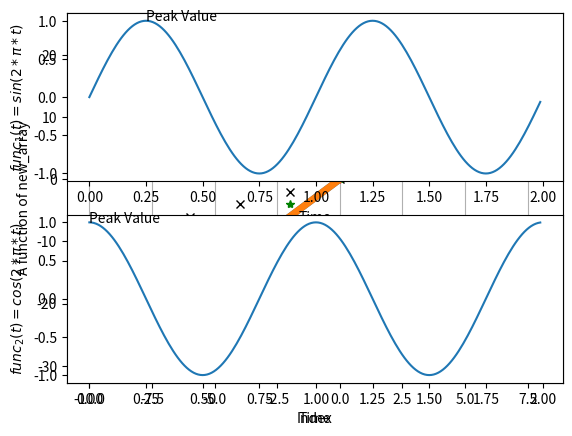

Write the Python code that produced this figure.
import matplotlib.pyplot
import numpy

# Simple 2-D plot
y_axis = numpy.array([3, 5, 7, 9, 11, 13])
x_axis = numpy.array([0, 1, 2, 3, 4, 5])
print('X-Axis: ', x_axis)
print('Y-Axis: ', y_axis)

#matplotlib.pyplot.plot(data_on_x_axis, data_on_y_axis)
matplotlib.pyplot.plot(x_axis, y_axis)
matplotlib.pyplot.ylabel('Random numbers')
matplotlib.pyplot.xlabel('Index')
matplotlib.pyplot.show()
matplotlib.pyplot.close()

# Plotting styles
# matplotlib.pyplot.plot(data_on_x_axis, data_on_y_axis, '<color><character>')
# Refer https://matplotlib.org/2.1.2/api/_as_gen/matplotlib.pyplot.plot.html to
# learn more about the plotting styles
matplotlib.pyplot.plot(x_axis, y_axis, 'g*')
matplotlib.pyplot.ylabel('Random numbers')
matplotlib.pyplot.xlabel('Index')
matplotlib.pyplot.show()


# Plotting more than one plot at the same figure
new_array = numpy.arange(-10, 10, 2)
matplotlib.pyplot.plot(new_array, new_array, 'kx', new_array,
                       new_array*2, 'g*', new_array, new_array*3, 'r+')
matplotlib.pyplot.ylabel('A function of new_array')
matplotlib.pyplot.xlabel('Index')
matplotlib.pyplot.show()

# Line properties
# matplotlib.pyplot.plot(data_on_x_axis, data_on_y_axis, <property>=<value>)
# Refer https://matplotlib.org/2.0.1/api/lines_api.html to
# learn more about the line properties
matplotlib.pyplot.plot(new_array, new_array*3, linewidth=5.0)
matplotlib.pyplot.ylabel('A function of new_array')
matplotlib.pyplot.xlabel('Index')
matplotlib.pyplot.show()

# Adding text to plots
# matplotlib.pyplot.text(x_coords_of_the_text, y_coords_of_the_text, '<TEXT>')
matplotlib.pyplot.plot(new_array, new_array*3, linewidth=5.0)
matplotlib.pyplot.ylabel('A function of new_array')
matplotlib.pyplot.xlabel('Index')
matplotlib.pyplot.grid(True)
matplotlib.pyplot.text(-10, 10, 'TEST', size=20)
matplotlib.pyplot.show()

# Multiple figures(Subplots)
# Sinusoidal signals example
# func1(t) = sin(2 * pi * t)
# func2(t) = cos(2 * pi * t)
time_array = numpy.arange(0.0, 2.0, 0.01)
func1 = numpy.sin(2 * numpy.pi * time_array)
max_val1 = numpy.max(func1)
max_val_index1 = numpy.argmax(func1)/100
print(f"{'Max val F1:'}{max_val1}{' Index: '}{max_val_index1}")
func2 = numpy.cos(2 * numpy.pi * time_array)
max_val2 = numpy.max(func2)
max_val_index2 = numpy.argmax(func2)/100
print(f"{'Max val F2:'}{max_val2}{' Index: '}{max_val_index2}")
matplotlib.pyplot.figure(1)
matplotlib.pyplot.subplot(211)
matplotlib.pyplot.plot(time_array, func1)
matplotlib.pyplot.ylabel('$func_{1}(t) = sin(2 * \pi * t)$')
matplotlib.pyplot.xlabel('Time')
matplotlib.pyplot.text(max_val_index1, max_val1, 'Peak Value', size=10)
matplotlib.pyplot.subplot(212)
matplotlib.pyplot.plot(time_array, func2)
matplotlib.pyplot.ylabel('$func_{2}(t) = cos(2 * \pi * t)$')
matplotlib.pyplot.xlabel('Time')
matplotlib.pyplot.text(max_val_index2, max_val2, 'Peak Value', size=10)
matplotlib.pyplot.show()
